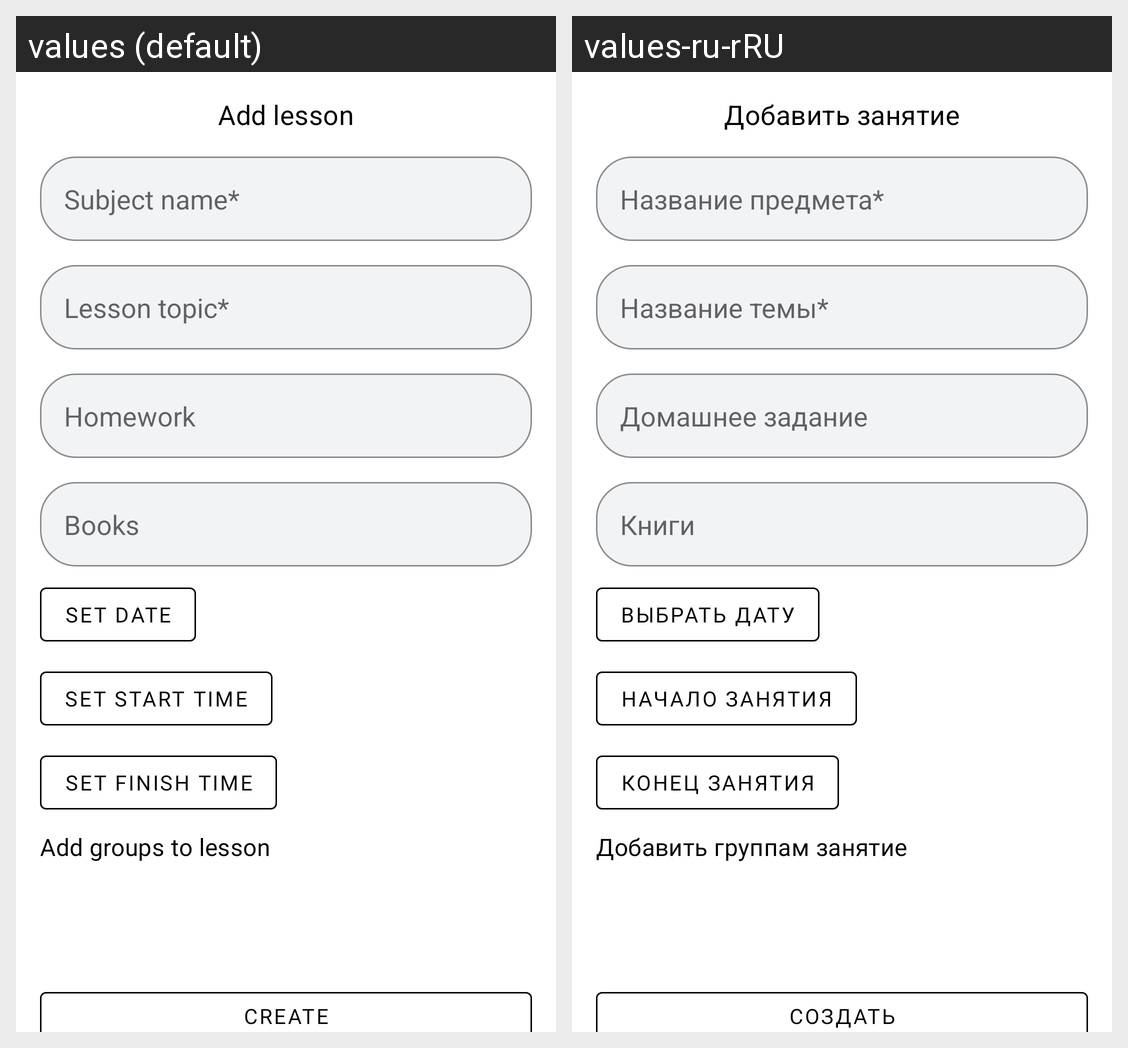

The same Android screen rendered under two of its app's locales, left to right. List the strings drawn on it with the default value and each locale's translation.
Android screen res/layout/bottom_add_lesson.xml rendered under 2 locales, left to right: values (default), values-ru-rRU. Device: Nexus 5 (rendered at 1080×1920; each locale shown at half size, 540×960, under a caption strip naming it); theme EsistTheme.
Strings drawn on this screen, with the default value and each locale's value (text and hints the layout hard-codes, and strings that could not be matched under every locale, appear in the picture but are not listed):

add_bottom_lesson_title
  values: Add lesson
  values-ru-rRU: Добавить занятие

bottom_add_subject_name
  values: Subject name*
  values-ru-rRU: Название предмета*

bottom_add_lesson_topic
  values: Lesson topic*
  values-ru-rRU: Название темы*

bottom_add_book
  values: Books
  values-ru-rRU: Книги

bottom_add_homework
  values: Homework
  values-ru-rRU: Домашнее задание

bottom_add_lessons_group
  values: Add groups to lesson
  values-ru-rRU: Добавить группам занятие

bottom_add_set_date_btn
  values: Set date
  values-ru-rRU: Выбрать дату

bottom_add_set_start_btn
  values: Set start time
  values-ru-rRU: Начало занятия

bottom_add_finish_time_btn
  values: Set finish time
  values-ru-rRU: Конец занятия

bottom_add_create
  values: Create
  values-ru-rRU: Создать
